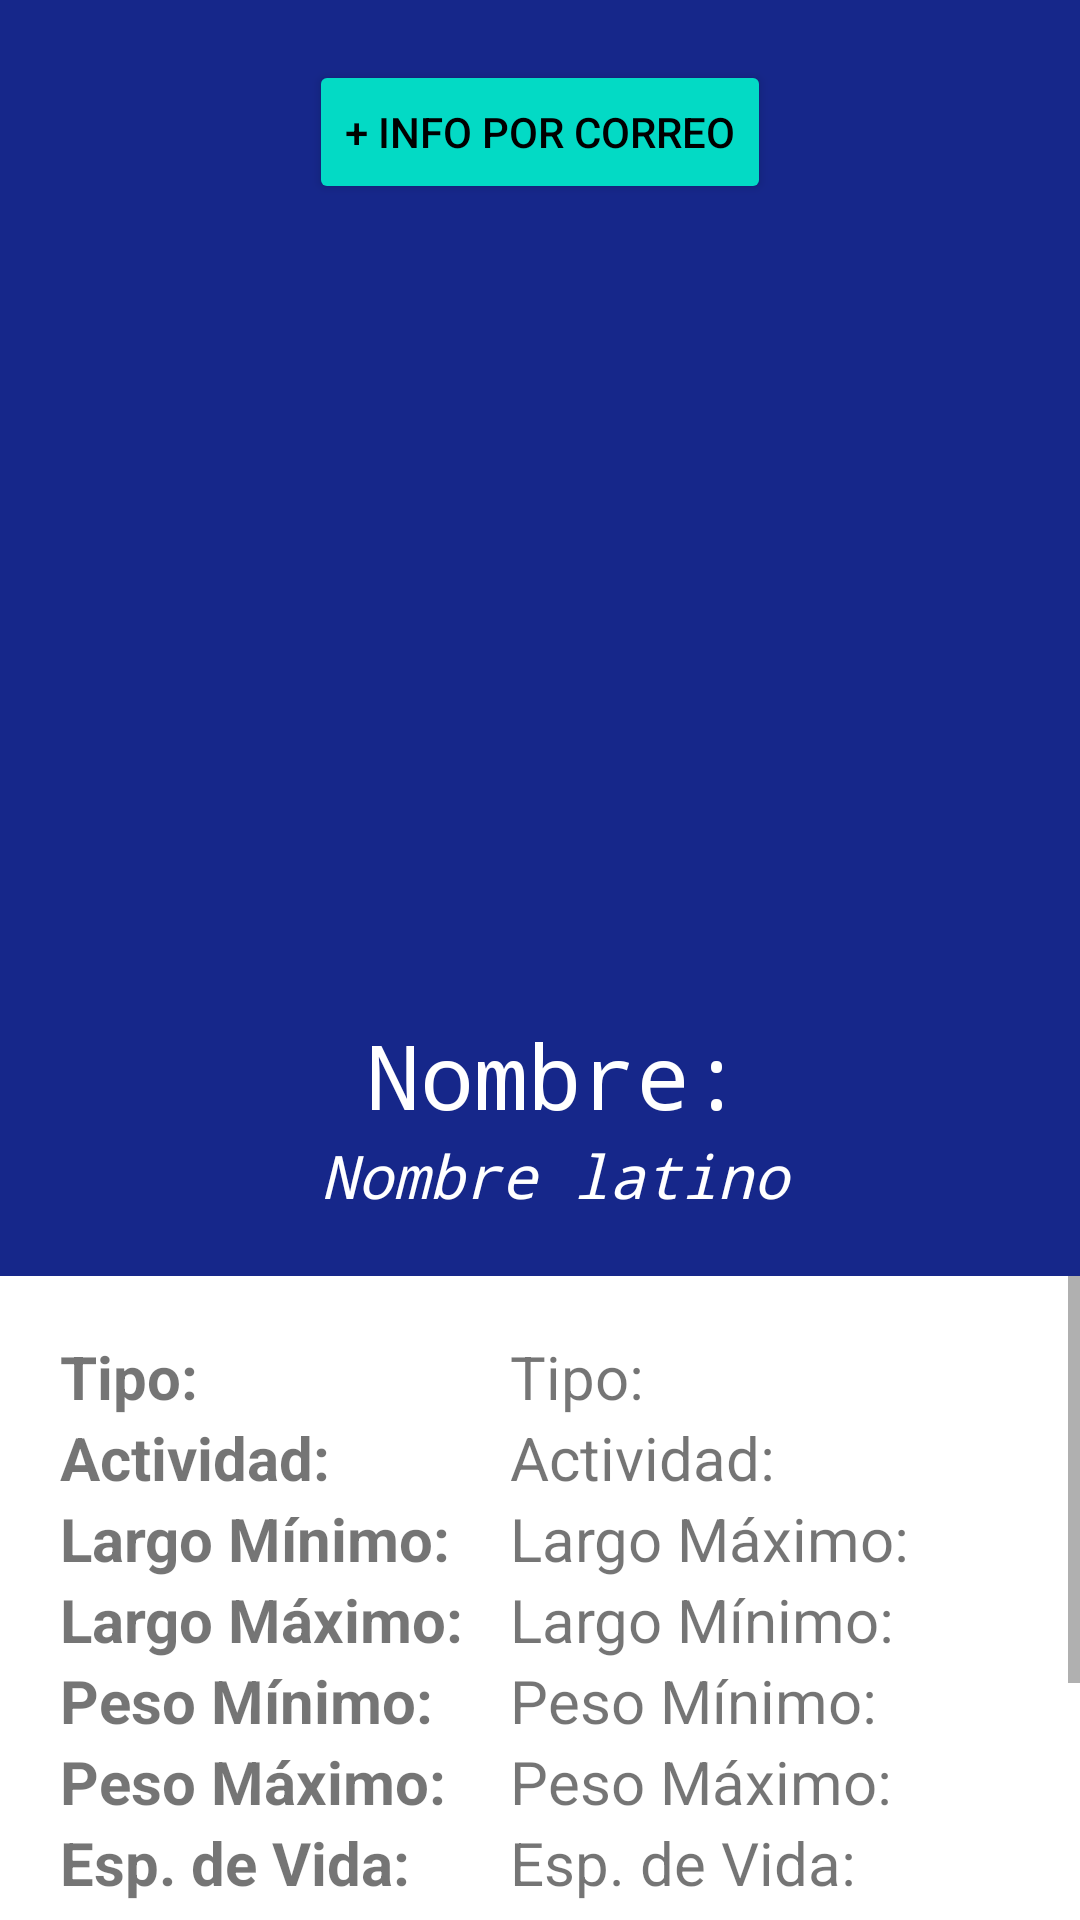

Layout XML and referenced resources for this Android screen:
<!-- AndroidManifest.xml: application theme Theme.ZooAnimalAPI -->
<!-- res/layout/fragment_detail.xml -->
<?xml version="1.0" encoding="utf-8"?>
<LinearLayout xmlns:android="http://schemas.android.com/apk/res/android"
    xmlns:tools="http://schemas.android.com/tools"
    android:layout_width="match_parent"
    android:layout_height="match_parent"
    android:orientation="vertical"
    tools:context=".fragments.DetailFragment">

    <LinearLayout
        android:layout_width="match_parent"
        android:layout_height="wrap_content"
        android:background="#16278A"
        android:orientation="vertical">


        <Button
            android:id="@+id/btnCorreo"
            android:layout_width="wrap_content"
            android:layout_height="wrap_content"
            android:layout_gravity="center"
            android:layout_marginTop="20dp"
            android:backgroundTint="@color/teal_200"
            android:text="@string/info"
            android:textColor="@color/black" />

        <ImageView
            android:id="@+id/ivDetalle"
            android:layout_width="250dp"
            android:layout_height="250dp"
            android:layout_gravity="center"
            android:layout_marginHorizontal="20dp"
            android:layout_marginVertical="10dp"
            android:layout_marginBottom="20dp"
            android:contentDescription="@string/Imagen"
            android:src="@drawable/ic_animal"
            tools:ignore="ImageContrastCheck" />

        <TextView
            android:id="@+id/nombreAnimalDetalle"
            android:layout_width="match_parent"
            android:layout_height="wrap_content"
            android:fontFamily="monospace"
            android:gravity="center"
            android:paddingStart="10dp"
            android:text="@string/nombre"
            android:textColor="@color/white"
            android:textSize="30sp" />

        <TextView
            android:id="@+id/nombreLatin"
            android:layout_width="match_parent"
            android:layout_height="wrap_content"
            android:fontFamily="monospace"
            android:gravity="center"
            android:paddingStart="10dp"
            android:text="@string/latin"
            android:textColor="@color/white"
            android:textStyle="italic"
            android:layout_marginBottom="20dp"
            android:textSize="20sp" />

    </LinearLayout>

    <ScrollView
        android:layout_width="match_parent"
        android:layout_height="match_parent">

        <LinearLayout
            android:layout_width="match_parent"
            android:layout_height="wrap_content"
            android:layout_margin="20dp"
            android:orientation="horizontal">

            <LinearLayout
                android:layout_width="150dp"
                android:layout_height="wrap_content"
                android:orientation="vertical">

                <TextView
                    android:layout_width="match_parent"
                    android:layout_height="wrap_content"
                    android:text="@string/tipoDetalle"
                    android:textSize="20sp"
                    android:textStyle="bold" />

                <TextView
                    android:layout_width="match_parent"
                    android:layout_height="wrap_content"
                    android:text="@string/actividadDetalle"
                    android:textSize="20sp"
                    android:textStyle="bold" />

                <TextView
                    android:layout_width="match_parent"
                    android:layout_height="wrap_content"
                    android:text="@string/largoMinDetalle"
                    android:textSize="20sp"
                    android:textStyle="bold" />

                <TextView
                    android:layout_width="match_parent"
                    android:layout_height="wrap_content"
                    android:text="@string/largoMaxDetalle"
                    android:textSize="20sp"
                    android:textStyle="bold" />

                <TextView
                    android:layout_width="match_parent"
                    android:layout_height="wrap_content"
                    android:text="@string/pesoMinDetalle"
                    android:textSize="20sp"
                    android:textStyle="bold" />

                <TextView
                    android:layout_width="match_parent"
                    android:layout_height="wrap_content"
                    android:text="@string/pesoMaxDetalle"
                    android:textSize="20sp"
                    android:textStyle="bold" />

                <TextView
                    android:layout_width="match_parent"
                    android:layout_height="wrap_content"
                    android:text="@string/vidaDetalle"
                    android:textSize="20sp"
                    android:textStyle="bold" />

                <TextView
                    android:layout_width="match_parent"
                    android:layout_height="wrap_content"
                    android:text="@string/habitatDetalle"
                    android:textSize="20sp"
                    android:textStyle="bold" />

                <TextView
                    android:layout_width="match_parent"
                    android:layout_height="wrap_content"
                    android:text="@string/dietaDetalle"
                    android:textSize="20sp"
                    android:textStyle="bold" />

                <TextView
                    android:layout_width="match_parent"
                    android:layout_height="wrap_content"
                    android:text="@string/localizacionDetalle"
                    android:textSize="20sp"
                    android:textStyle="bold" />

            </LinearLayout>

            <LinearLayout
                android:layout_width="match_parent"
                android:layout_height="wrap_content"
                android:orientation="vertical"
                android:layout_marginBottom="50dp">

                <TextView
                    android:id="@+id/tipoDetalle"
                    android:layout_width="match_parent"
                    android:layout_height="wrap_content"
                    android:text="@string/tipoDetalle"

                    android:textSize="20sp" />

                <TextView
                    android:id="@+id/actividadDetalle"
                    android:layout_width="match_parent"
                    android:layout_height="wrap_content"
                    android:text="@string/actividadDetalle"

                    android:textSize="20sp" />

                <TextView
                    android:id="@+id/longitudMaxDetalle"
                    android:layout_width="match_parent"
                    android:layout_height="wrap_content"
                    android:text="@string/largoMaxDetalle"

                    android:textSize="20sp" />

                <TextView
                    android:id="@+id/longitudMinDetalle"
                    android:layout_width="match_parent"
                    android:layout_height="wrap_content"
                    android:text="@string/largoMinDetalle"

                    android:textSize="20sp" />

                <TextView
                    android:id="@+id/pesoMinDetalle"
                    android:layout_width="match_parent"
                    android:layout_height="wrap_content"
                    android:text="@string/pesoMinDetalle"

                    android:textSize="20sp" />

                <TextView
                    android:id="@+id/pesoMaxDetalle"
                    android:layout_width="match_parent"
                    android:layout_height="wrap_content"
                    android:text="@string/pesoMaxDetalle"

                    android:textSize="20sp" />

                <TextView
                    android:id="@+id/vidaDetalle"
                    android:layout_width="match_parent"
                    android:layout_height="wrap_content"
                    android:text="@string/vidaDetalle"

                    android:textSize="20sp" />

                <TextView
                    android:id="@+id/habitatDetalle"
                    android:layout_width="match_parent"
                    android:layout_height="wrap_content"
                    android:text="@string/habitatDetalle"

                    android:textSize="20sp" />

                <TextView
                    android:id="@+id/dietaDetalle"
                    android:layout_width="match_parent"
                    android:layout_height="wrap_content"
                    android:text="@string/dietaDetalle"

                    android:textSize="20sp" />

                <TextView
                    android:id="@+id/localizacionDetalle"
                    android:layout_width="match_parent"
                    android:layout_height="wrap_content"
                    android:text="@string/localizacionDetalle"

                    android:textSize="20sp" />

            </LinearLayout>


        </LinearLayout>

    </ScrollView>


</LinearLayout>
<!-- resources referenced by this layout -->
<resources>
  <string name="Imagen">Imagen de una animal</string>
  <string name="actividadDetalle">Actividad:</string>
  <string name="dietaDetalle">Dieta:</string>
  <string name="habitatDetalle">Hábitat:</string>
  <string name="info">+ Info por correo</string>
  <string name="largoMaxDetalle">Largo Máximo:</string>
  <string name="largoMinDetalle">Largo Mínimo:</string>
  <string name="latin">Nombre latino</string>
  <string name="localizacionDetalle">Localizacion:</string>
  <string name="nombre">Nombre:</string>
  <string name="pesoMaxDetalle">Peso Máximo:</string>
  <string name="pesoMinDetalle">Peso Mínimo:</string>
  <string name="tipoDetalle">Tipo:</string>
  <string name="vidaDetalle">Esp. de Vida:</string>
  <style name="Theme.ZooAnimalAPI" parent="Theme.MaterialComponents.DayNight.DarkActionBar">
          
          <item name="colorPrimary">@color/purple_500</item>
          <item name="colorPrimaryVariant">@color/purple_700</item>
          <item name="colorOnPrimary">@color/white</item>
          
          <item name="colorSecondary">@color/teal_200</item>
          <item name="colorSecondaryVariant">@color/teal_700</item>
          <item name="colorOnSecondary">@color/black</item>
          
          <item name="android:statusBarColor" tools:targetApi="l">?attr/colorPrimaryVariant</item>
          
      </style>
  <!-- not gathered from this repository: default colours our renderer supplied (Android Studio template values) -->
  <color name="purple_500">#FF6200EE</color>
  <color name="purple_700">#FF3700B3</color>
  <color name="teal_200">#FF03DAC5</color>
  <color name="teal_700">#FF018786</color>
  <color name="black">#FF000000</color>
  <color name="white">#FFFFFFFF</color>
</resources>
